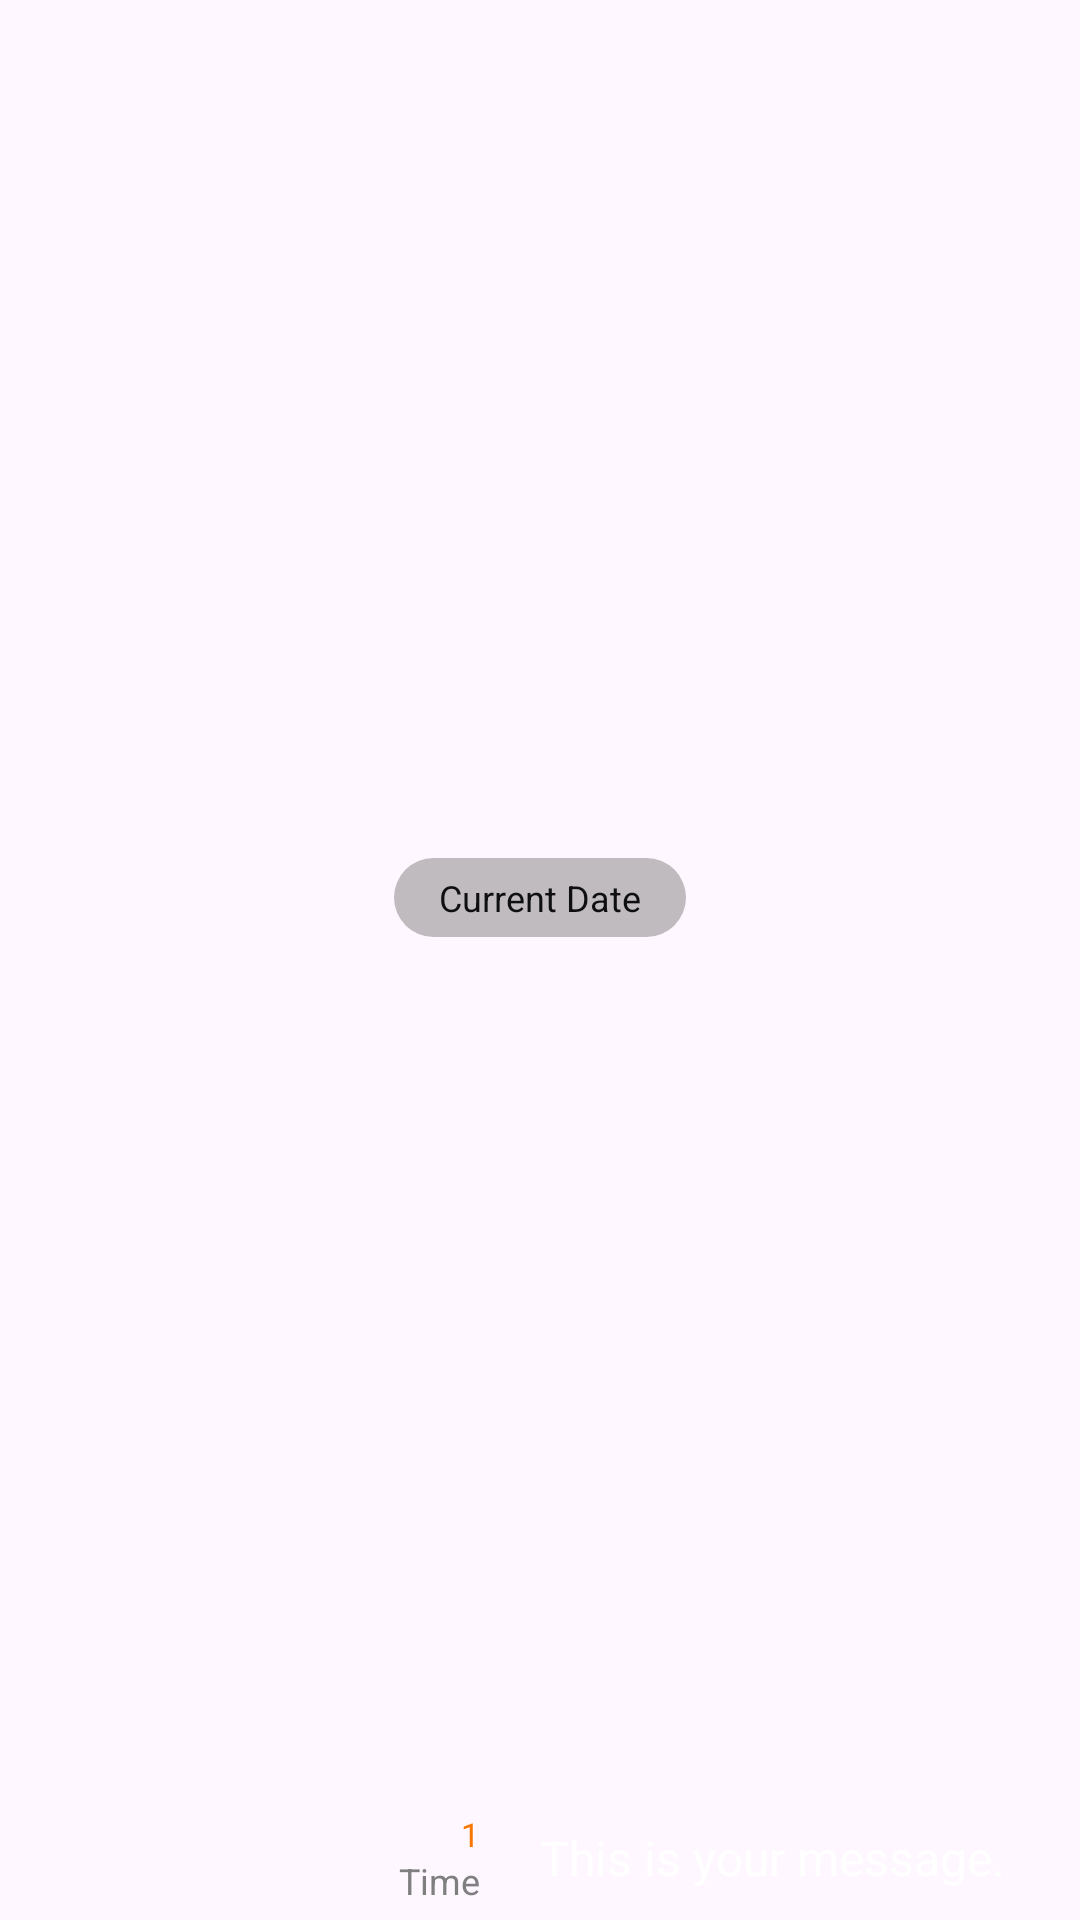

Produce the Android XML layout that renders to this screen, including the resource entries it uses.
<!-- AndroidManifest.xml: application theme Theme.ChatAppSample -->
<!-- res/layout/constraintlayout_my_message_with_date.xml -->
<?xml version="1.0" encoding="utf-8"?>
<androidx.constraintlayout.widget.ConstraintLayout xmlns:android="http://schemas.android.com/apk/res/android"
    xmlns:app="http://schemas.android.com/apk/res-auto"
    android:layout_width="match_parent"
    android:layout_height="wrap_content"
    android:paddingVertical="5dp">

    <com.google.android.material.textview.MaterialTextView
        android:id="@+id/tv_current_date_presentation_in_my_message_viewholder_with_date"
        android:layout_width="wrap_content"
        android:layout_height="wrap_content"
        android:layout_marginBottom="10dp"
        android:background="@drawable/layout_current_date_presentation"
        android:paddingHorizontal="15dp"
        android:paddingVertical="5dp"
        android:text="Current Date"
        android:textColor="#0F0F0F"
        android:textSize="12dp"
        android:visibility="visible"
        app:layout_constraintBottom_toTopOf="@id/tv_my_message_with_date"
        app:layout_constraintEnd_toEndOf="parent"
        app:layout_constraintStart_toStartOf="parent"
        app:layout_constraintTop_toTopOf="parent" />

    <com.google.android.material.textview.MaterialTextView
        android:id="@+id/tv_my_message_time_with_date"
        android:layout_width="wrap_content"
        android:layout_height="wrap_content"
        android:paddingHorizontal="5dp"
        android:text="Time"
        android:textColor="#7F7F7F"
        android:textSize="12sp"
        app:layout_constraintBottom_toBottomOf="@id/tv_my_message_with_date"
        app:layout_constraintEnd_toStartOf="@id/tv_my_message_with_date" />

    <com.google.android.material.textview.MaterialTextView
        android:id="@+id/tv_my_reader_logs_message_viewholder_with_date"
        android:layout_width="wrap_content"
        android:layout_height="wrap_content"
        android:paddingHorizontal="5dp"
        android:text="1"
        android:textColor="#F77700"
        android:textSize="11sp"
        app:layout_constraintBottom_toTopOf="@id/tv_my_message_time_with_date"
        app:layout_constraintEnd_toStartOf="@id/tv_my_message_with_date" />

    <com.google.android.material.textview.MaterialTextView
        android:id="@+id/tv_my_message_with_date"
        android:layout_width="wrap_content"
        android:layout_height="wrap_content"
        android:layout_marginEnd="10dp"
        android:background="@drawable/layout_my_message_tv"
        android:maxWidth="200dp"
        android:maxLines="6"
        android:paddingHorizontal="15dp"
        android:paddingVertical="5dp"
        android:singleLine="false"
        android:text="This is your message."
        android:textColor="@color/white"
        android:textSize="16sp"
        app:layout_constraintBottom_toBottomOf="parent"
        app:layout_constraintEnd_toEndOf="parent" />


</androidx.constraintlayout.widget.ConstraintLayout>
<!-- resources referenced by this layout -->
<resources>
  <color name="white">#FFFFFFFF</color>
  <!-- drawable layout_current_date_presentation (drawable) -->
  <?xml version="1.0" encoding="utf-8"?>
  <shape xmlns:android="http://schemas.android.com/apk/res/android"
      android:shape="rectangle">
      <corners android:radius="15dp" />
      <solid android:color="#7F7F7F7F"/>
  </shape>
  <style name="Theme.ChatAppSample" parent="Base.Theme.ChatAppSample" />
  <style name="Base.Theme.ChatAppSample" parent="Theme.Material3.Light.NoActionBar">
          
          <item name="colorPrimary">@color/skyblue</item>
          <item name="colorAccent">@color/black</item>
      </style>
  <color name="skyblue">#007FFF</color>
  <color name="black">#FF000000</color>
</resources>
